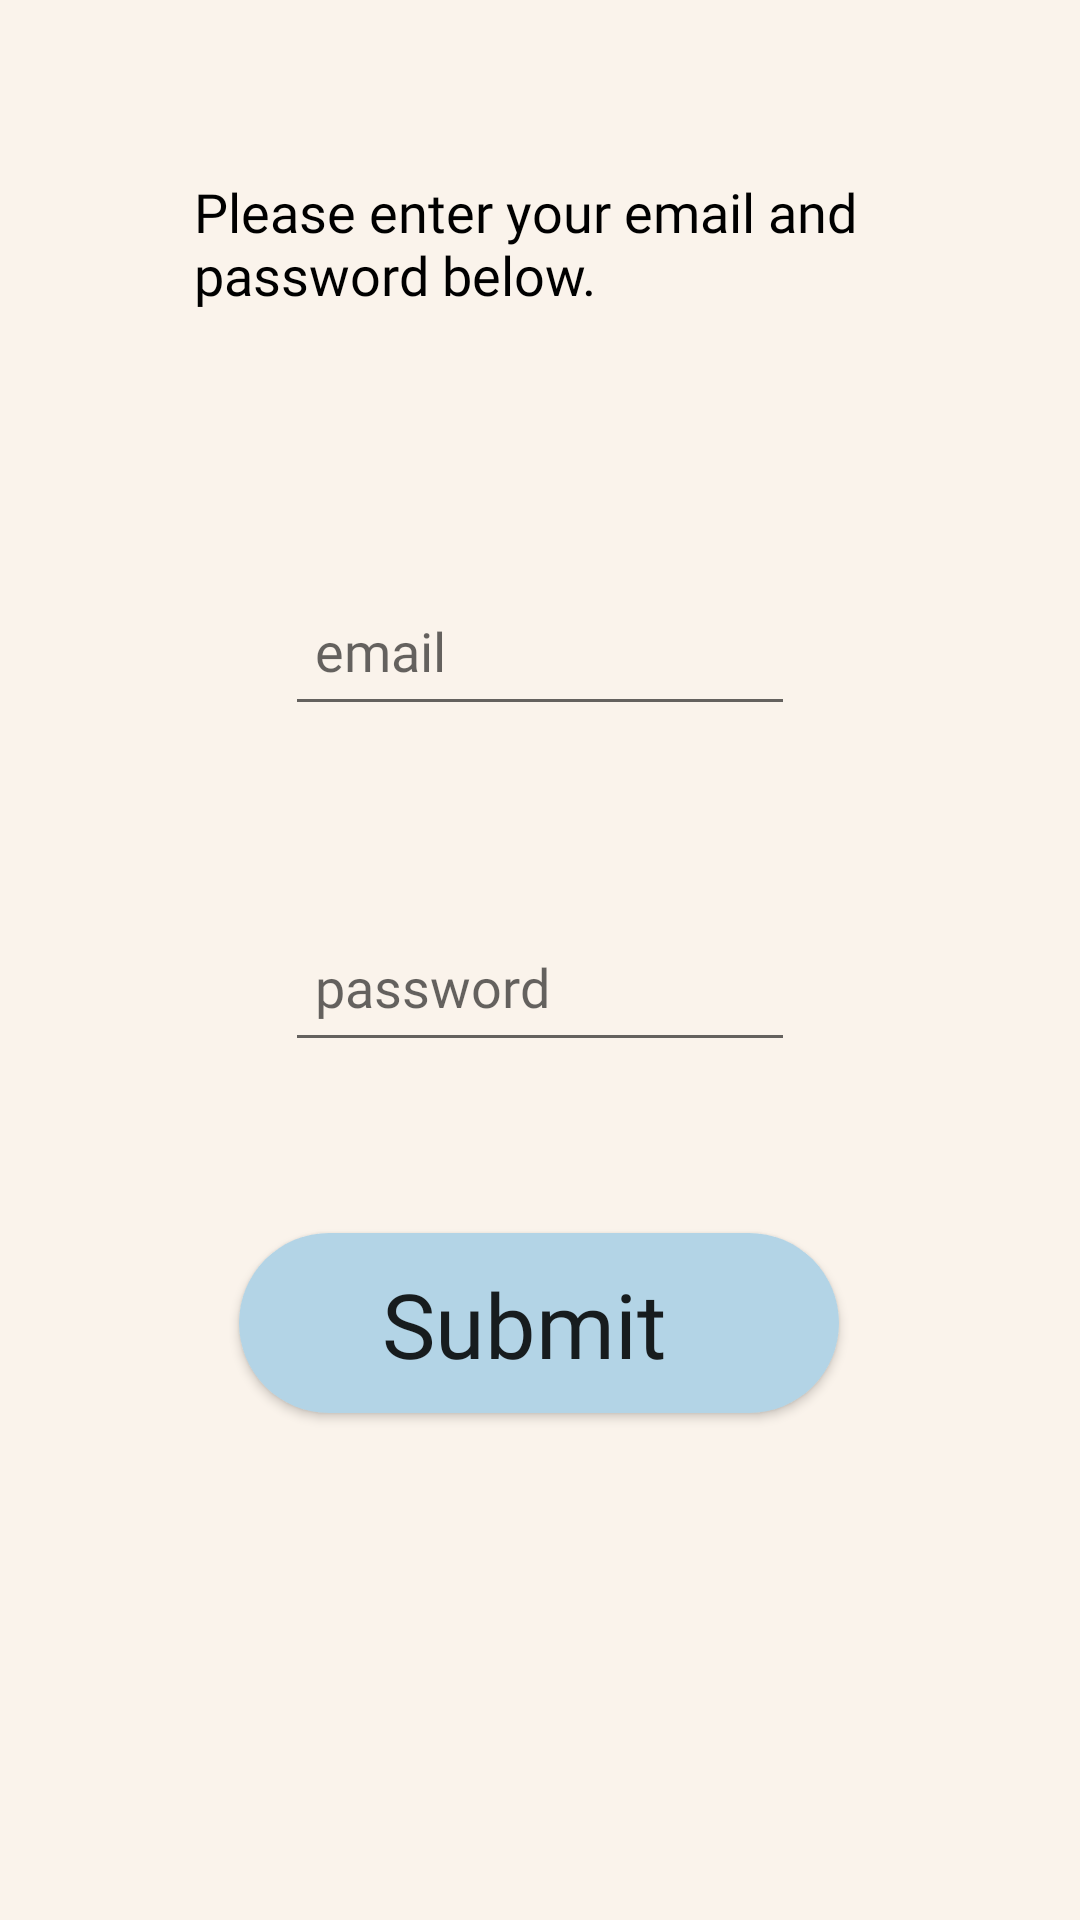

This screen was rendered from an Android layout file. Write that file and the resources it references.
<!-- AndroidManifest.xml: application theme Theme.MoodMeter -->
<!-- res/layout/login.xml -->
<?xml version="1.0" encoding="utf-8"?>
<androidx.constraintlayout.widget.ConstraintLayout xmlns:android="http://schemas.android.com/apk/res/android"
    xmlns:app="http://schemas.android.com/apk/res-auto"
    xmlns:tools="http://schemas.android.com/tools"
    android:layout_width="match_parent"
    android:layout_height="match_parent"
    android:background="@color/bgbrown">

    <EditText
        android:id="@+id/loginPasswordET"
        android:fontFamily="@font/roboto_mono_bold"
        android:layout_width="@dimen/editTextWidth"
        android:layout_height="@dimen/editTextHeight"
        android:layout_marginTop="@dimen/topMarginET"
        android:layout_marginBottom="@dimen/bottomMarginET"
        android:layout_marginLeft="@dimen/leftMarginET"
        android:layout_marginRight="@dimen/rightMarginET"
        android:paddingRight="@dimen/rightPaddingET"
        android:paddingLeft="@dimen/leftPaddingET"
        android:paddingTop="@dimen/topPaddingET"
        android:paddingBottom="@dimen/bottomPaddingET"
        android:ems="10"
        android:hint="password"
        android:inputType="textPassword"
        app:layout_constraintBottom_toBottomOf="parent"
        app:layout_constraintEnd_toEndOf="parent"
        app:layout_constraintHorizontal_bias="0.5"
        app:layout_constraintStart_toStartOf="parent"
        app:layout_constraintTop_toTopOf="parent"
        app:layout_constraintVertical_bias="0.525" />

    <EditText
        android:id="@+id/loginEmailET"
        android:fontFamily="@font/roboto_mono_bold"
        android:layout_width="@dimen/editTextWidth"
        android:layout_height="@dimen/editTextHeight"
        android:layout_marginTop="@dimen/topMarginET"
        android:layout_marginBottom="@dimen/bottomMarginET"
        android:layout_marginLeft="@dimen/leftMarginET"
        android:layout_marginRight="@dimen/rightMarginET"
        android:paddingRight="@dimen/rightPaddingET"
        android:paddingLeft="@dimen/leftPaddingET"
        android:paddingTop="@dimen/topPaddingET"
        android:paddingBottom="@dimen/bottomPaddingET"
        android:ems="10"
        android:hint="email"
        android:inputType="textPersonName"
        app:layout_constraintBottom_toBottomOf="parent"
        app:layout_constraintEnd_toEndOf="parent"
        app:layout_constraintHorizontal_bias="0.5"
        app:layout_constraintStart_toStartOf="parent"
        app:layout_constraintTop_toTopOf="parent"
        app:layout_constraintVertical_bias="0.325" />

    <TextView
        android:id="@+id/loginTV"
        android:fontFamily="@font/roboto_mono_bold"
        android:layout_width="@dimen/textWidthlog"
        android:layout_height="@dimen/textHeightlog"
        android:paddingTop="@dimen/topPaddingTV"
        android:paddingBottom="@dimen/bottomPaddingTV"
        android:paddingLeft="@dimen/leftPaddingTV"
        android:paddingRight="@dimen/rightPaddingTV"
        android:layout_marginBottom="@dimen/bottomMarginTV"
        android:layout_marginTop="@dimen/topMarginTV"
        android:layout_marginLeft="@dimen/leftMarginTV"
        android:layout_marginRight="@dimen/rightMarginTV"
        android:text="Please enter your email and password below."
        android:textColor="#000000"
        android:textSize="18sp"
        app:layout_constraintBottom_toBottomOf="parent"
        app:layout_constraintEnd_toEndOf="parent"
        app:layout_constraintHorizontal_bias="0.496"
        app:layout_constraintStart_toStartOf="parent"
        app:layout_constraintTop_toTopOf="parent"
        app:layout_constraintVertical_bias="0.079" />

    <Button
        android:id="@+id/submitLoginBtn"
        android:fontFamily="@font/roboto_mono_bold"
        android:layout_width="@dimen/buttonWidth"
        android:layout_height="@dimen/buttonHeight"
        android:layout_marginLeft="@dimen/leftMarginBtn"
        android:layout_marginTop="@dimen/topMarginBtn"
        android:layout_marginRight="@dimen/rightMarginBtn"
        android:layout_marginBottom="@dimen/bottomMarginBtn"
        android:paddingTop="@dimen/topPaddingBtn"
        android:paddingRight="@dimen/rightPaddingBtn"
        android:paddingBottom="@dimen/bottomPaddingBtn"
        android:background="@drawable/button_style"
        android:onClick="accessAccount"
        android:text="Submit"
        android:textAllCaps="false"
        android:textSize="30sp"
        app:layout_constraintBottom_toBottomOf="parent"
        app:layout_constraintEnd_toEndOf="parent"
        app:layout_constraintHorizontal_bias="0.498"
        app:layout_constraintStart_toStartOf="parent"
        app:layout_constraintTop_toTopOf="parent"
        app:layout_constraintVertical_bias="0.729" />
</androidx.constraintlayout.widget.ConstraintLayout>
<!-- resources referenced by this layout -->
<resources>
  <color name="bgbrown">#FAF3EB</color>
  <dimen name="bottomMarginBtn">20dp</dimen>
  <dimen name="bottomMarginET">20dp</dimen>
  <dimen name="bottomMarginTV">20dp</dimen>
  <dimen name="bottomPaddingBtn">10dp</dimen>
  <dimen name="bottomPaddingET">10dp</dimen>
  <dimen name="bottomPaddingTV">10dp</dimen>
  <dimen name="buttonHeight">60dp</dimen>
  <dimen name="buttonWidth">200dp</dimen>
  <dimen name="editTextHeight">50dp</dimen>
  <dimen name="editTextWidth">170dp</dimen>
  <dimen name="leftMarginBtn">10dp</dimen>
  <dimen name="leftMarginET">10dp</dimen>
  <dimen name="leftMarginTV">10dp</dimen>
  <dimen name="leftPaddingET">10dp</dimen>
  <dimen name="leftPaddingTV">10dp</dimen>
  <dimen name="rightMarginBtn">10dp</dimen>
  <dimen name="rightMarginET">10dp</dimen>
  <dimen name="rightMarginTV">10dp</dimen>
  <dimen name="rightPaddingBtn">10dp</dimen>
  <dimen name="rightPaddingET">10dp</dimen>
  <dimen name="rightPaddingTV">10dp</dimen>
  <dimen name="textHeightlog">60dp</dimen>
  <dimen name="textWidthlog">250dp</dimen>
  <dimen name="topMarginBtn">10dp</dimen>
  <dimen name="topMarginET">10dp</dimen>
  <dimen name="topMarginTV">10dp</dimen>
  <dimen name="topPaddingBtn">10dp</dimen>
  <dimen name="topPaddingET">10dp</dimen>
  <dimen name="topPaddingTV">5dp</dimen>
  <!-- drawable button_style (drawable) -->
  <?xml version="1.0" encoding="utf-8"?>
  <shape xmlns:android="http://schemas.android.com/apk/res/android" android:shape="rectangle">
  
      <solid android:color="@color/lightblue"/>
  
      <corners android:radius="2000000dp"/>
  
  </shape>
  <style name="Theme.MoodMeter" parent="Theme.AppCompat.DayNight.DarkActionBar">
          
          <item name="colorPrimary">@color/darkblue</item>
          <item name="colorPrimaryVariant">@color/darkblue</item>
          <item name="colorOnPrimary">@color/black</item>
          
          <item name="colorSecondary">@color/lightblue</item>
          <item name="colorSecondaryVariant">@color/lightblue</item>
          <item name="colorOnSecondary">@color/black</item>
          
          <item name="android:statusBarColor" tools:targetApi="l">?attr/colorPrimaryVariant</item>
          
      </style>
  <color name="lightblue">#b3d4e6</color>
  <color name="darkblue">#6FB4EB</color>
  <color name="black">#FF000000</color>
</resources>
